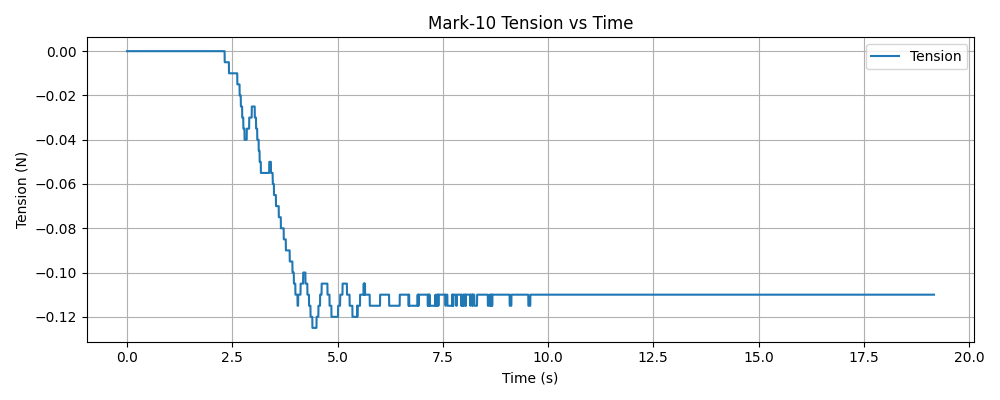

Data behind this chart, as committed beside it:
timestamp, tension (N)
1765421056, 0.000000
1765421056, 0.000000
1765421056, 0.000000
1765421056, 0.000000
1765421056, 0.000000
1765421056, 0.000000
1765421056, 0.000000
1765421056, 0.000000
1765421056, 0.000000
1765421056, 0.000000
1765421056, 0.000000
1765421056, 0.000000
1765421056, 0.000000
1765421056, 0.000000
1765421056, 0.000000
1765421056, 0.000000
1765421056, 0.000000
1765421056, 0.000000
1765421056, 0.000000
1765421056, 0.000000
1765421056, 0.000000
1765421056, 0.000000
1765421056, 0.000000
1765421056, 0.000000
1765421056, 0.000000
1765421056, 0.000000
1765421056, 0.000000
1765421056, 0.000000
1765421056, 0.000000
1765421056, 0.000000
1765421056, 0.000000
1765421056, 0.000000
1765421057, 0.000000
1765421057, 0.000000
1765421057, 0.000000
1765421057, 0.000000
1765421057, 0.000000
1765421057, 0.000000
1765421057, 0.000000
1765421057, 0.000000
1765421057, 0.000000
1765421057, 0.000000
1765421057, 0.000000
1765421057, 0.000000
1765421057, 0.000000
1765421057, 0.000000
1765421057, 0.000000
1765421057, 0.000000
1765421057, 0.000000
1765421057, 0.000000
1765421057, 0.000000
1765421057, 0.000000
1765421057, 0.000000
1765421057, 0.000000
1765421057, 0.000000
1765421057, 0.000000
1765421057, 0.000000
1765421057, 0.000000
1765421057, 0.000000
1765421057, 0.000000
... 5,956 more rows
